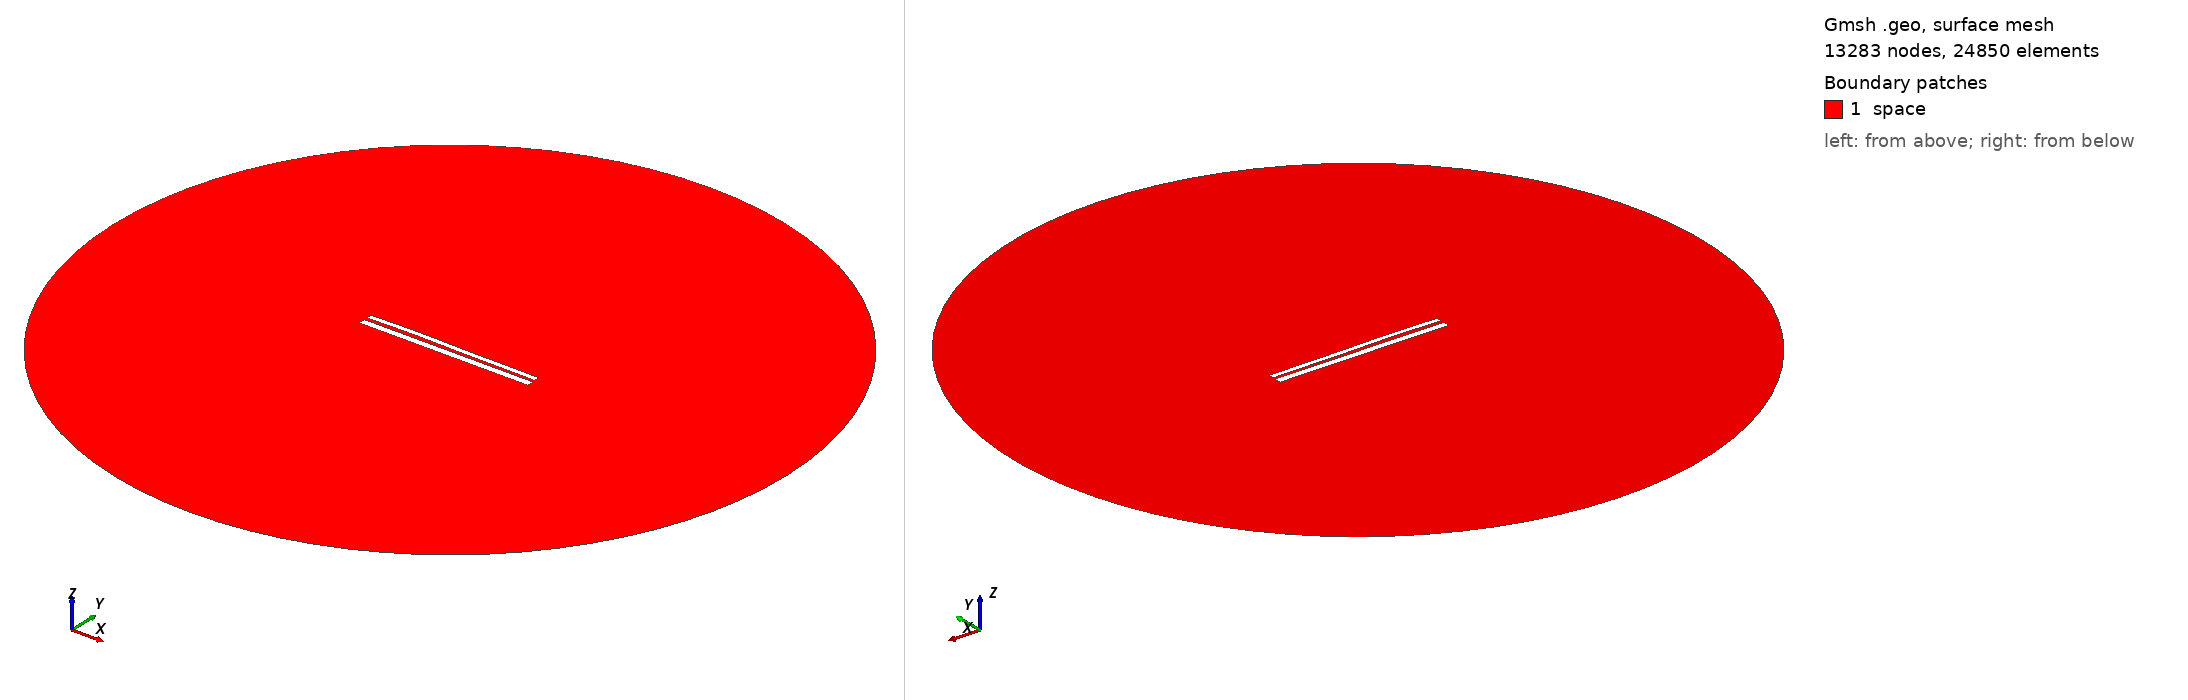

Gmsh geometry script, surface-meshed: 13283 nodes, 24850 surface elements. Boundary patches (legend numbers): 1 space. Left view from above one corner, right view from below the opposite corner. Legend entries are the model's physical surfaces. The drawing asked Gmsh for element sizes between 1% and 20% of the model's largest extent; the script's own settings can give other sizes.

=== 9499.geo (drawn) ===
//---------------------------------------
// Geometry kernel
//---------------------------------------

SetFactory("OpenCASCADE");



//---------------------------------------
// Parameters of the geometry
//---------------------------------------

// Overetch of the upper plate
overetch = 0.375;

// Distance between the plates
distance = 1.5;

// Discretization over the x axis (for the deformation)
nx = 50; 

// Length of the plate
L = 100 - overetch; 

// Number of modes
n = 4; 

// 1st mode coefficient
coeff(1) = -0.15;
beta(1) = 0.596864 * 3.1415926535 / L;

// 2nd mode coefficient
coeff(2) = 0.15;
beta(2) = 1.49418 * 3.1415926535 / L;

// 3rd mode coefficient
coeff(3) = 0.15;
beta(3) = 2.50025 * 3.1415926535 / L;

// 4th mode coefficient
coeff(4) = 0.07499999999999998;
beta(4) = 3.49999 * 3.1415926535 / L;



//---------------------------------------
// Upper plate (deformed rectangle)
//---------------------------------------

// Coordiantes of the upper plate
xmin = -50;
xmax = 50 - overetch;

// Height of the upper plate
yheight = 4 - 2 * overetch;

// Indexes of the points
UpperID[] = {};
LowerID[] = {};
LeftID[] = {};
RightID[] = {};

// Point index
p = 1;

// Horizontal edges
For i In {1:nx}
    x = xmin + (i-1)*(xmax - xmin)/(nx-1);

    y_bottom = distance / 2 + overetch;
    For j In {1:n}
        C = (Cosh(beta(j)*L) + Cos(beta(j)*L)) / (Sinh(beta(j)*L) + Sin(beta(j)*L));
        y_bottom  = y_bottom + coeff(j) * (Cosh(beta(j)*(x+50)) - Cos(beta(j)*(x+50)) - C * (Sinh(beta(j)*(x+50)) - Sin(beta(j)*(x+50))));
    EndFor

    y_top = y_bottom + yheight;

    Point(p) = {x, y_top, 0, 1.0};
    UpperID[i] = p;
    p = p + 1;

    Point(p) = {x, y_bottom, 0, 1.0};
    LowerID[i] = p;
    p = p + 1;
EndFor

// Create point lists
UpperPts[] = {}; LowerPts[] = {};
For i In {1:nx}
  UpperPts[] += {UpperID[i]};
  LowerPts[] += {LowerID[i]};
EndFor

// Build splines
Spline(1) = {UpperPts[]};
Spline(2) = {LowerPts[]};
Line(3) = {LowerPts[nx-1], UpperPts[nx-1]};
Line(4) = {LowerPts[0], UpperPts[0]};

// Build the plane surface
Curve Loop(1) = {2, 3, -1, -4};
Plane Surface(1) = {1};



//---------------------------------------
// Lower plate (rectangle)
//---------------------------------------

// Vertices
Point(1001) = {-50, -1, 0, 1.0};
Point(1002) = { 50, -1, 0, 1.0};
Point(1003) = { 50,  -5, 0, 1.0};
Point(1004) = {-50,  -5, 0, 1.0};

// Edges
Line(5) = {1001, 1002};
Line(6) = {1002, 1003};
Line(7) = {1003, 1004};
Line(8) = {1004, 1001};

// Plane surface
Line Loop(2) = {5, 6, 7, 8};
Plane Surface(2) = {2}; 



//---------------------------------------
// Outer (fictious) boundary
//---------------------------------------

// Points
Point(1005) = {0, 0, 0};       // Center
Point(1006) = {200, 0, 0};     // Start point
Point(1007) = {0, 200, 0};     // 90 degrees
Point(1008) = {-200, 0, 0};    // 180 degrees
Point(1009) = {0, -200, 0};    // 270 degrees

// Circle arcs (each needs start, center, end)
Circle(9) = {1006, 1005, 1007};
Circle(10) = {1007, 1005, 1008};
Circle(11) = {1008, 1005, 1009};
Circle(12) = {1009, 1005, 1006};

// Plane surface for the entire domain
Curve Loop(3) = {9, 10, 11, 12};
Surface(3) = {3};

// Subtract the plates from the whole domain to obtain the actual domain where we want to solve the equations
BooleanDifference{ Surface{3}; Delete; }{ Surface{1}; Surface{2}; Delete; }




//---------------------------------------
// Transfinite Lines/Curves
//---------------------------------------

// Set the number of points on the boundaries
r = 7;

// Plates
Transfinite Curve {1, 2} = 50*r Using Progression 1;
Transfinite Curve {3, 4} = 2*r Using Progression 1;
Transfinite Line {5, 7} = 50*r Using Progression 1;
Transfinite Line {6, 8} = 2*r Using Progression 1;

// Outer boundary
Transfinite Line {9, 10, 11, 12} = 20 Using Progression 1;



//---------------------------------------
// Physical groups
//---------------------------------------                

// Physical curves (boundaries)
Physical Line("force_segment", 10) = {2};
Physical Line("upper_plate", 11) = {1, 3, 4};
Physical Line("lower_plate", 12) = {5, 6, 7, 8};
Physical Line("boundary", 20) = {9, 10, 11, 12};

// Physical Surfaces
Physical Surface("space", 30) = {3};



//---------------------------------------
// 6. Generate the Mesh
//---------------------------------------

// 2D mesh generation
Mesh 2;
